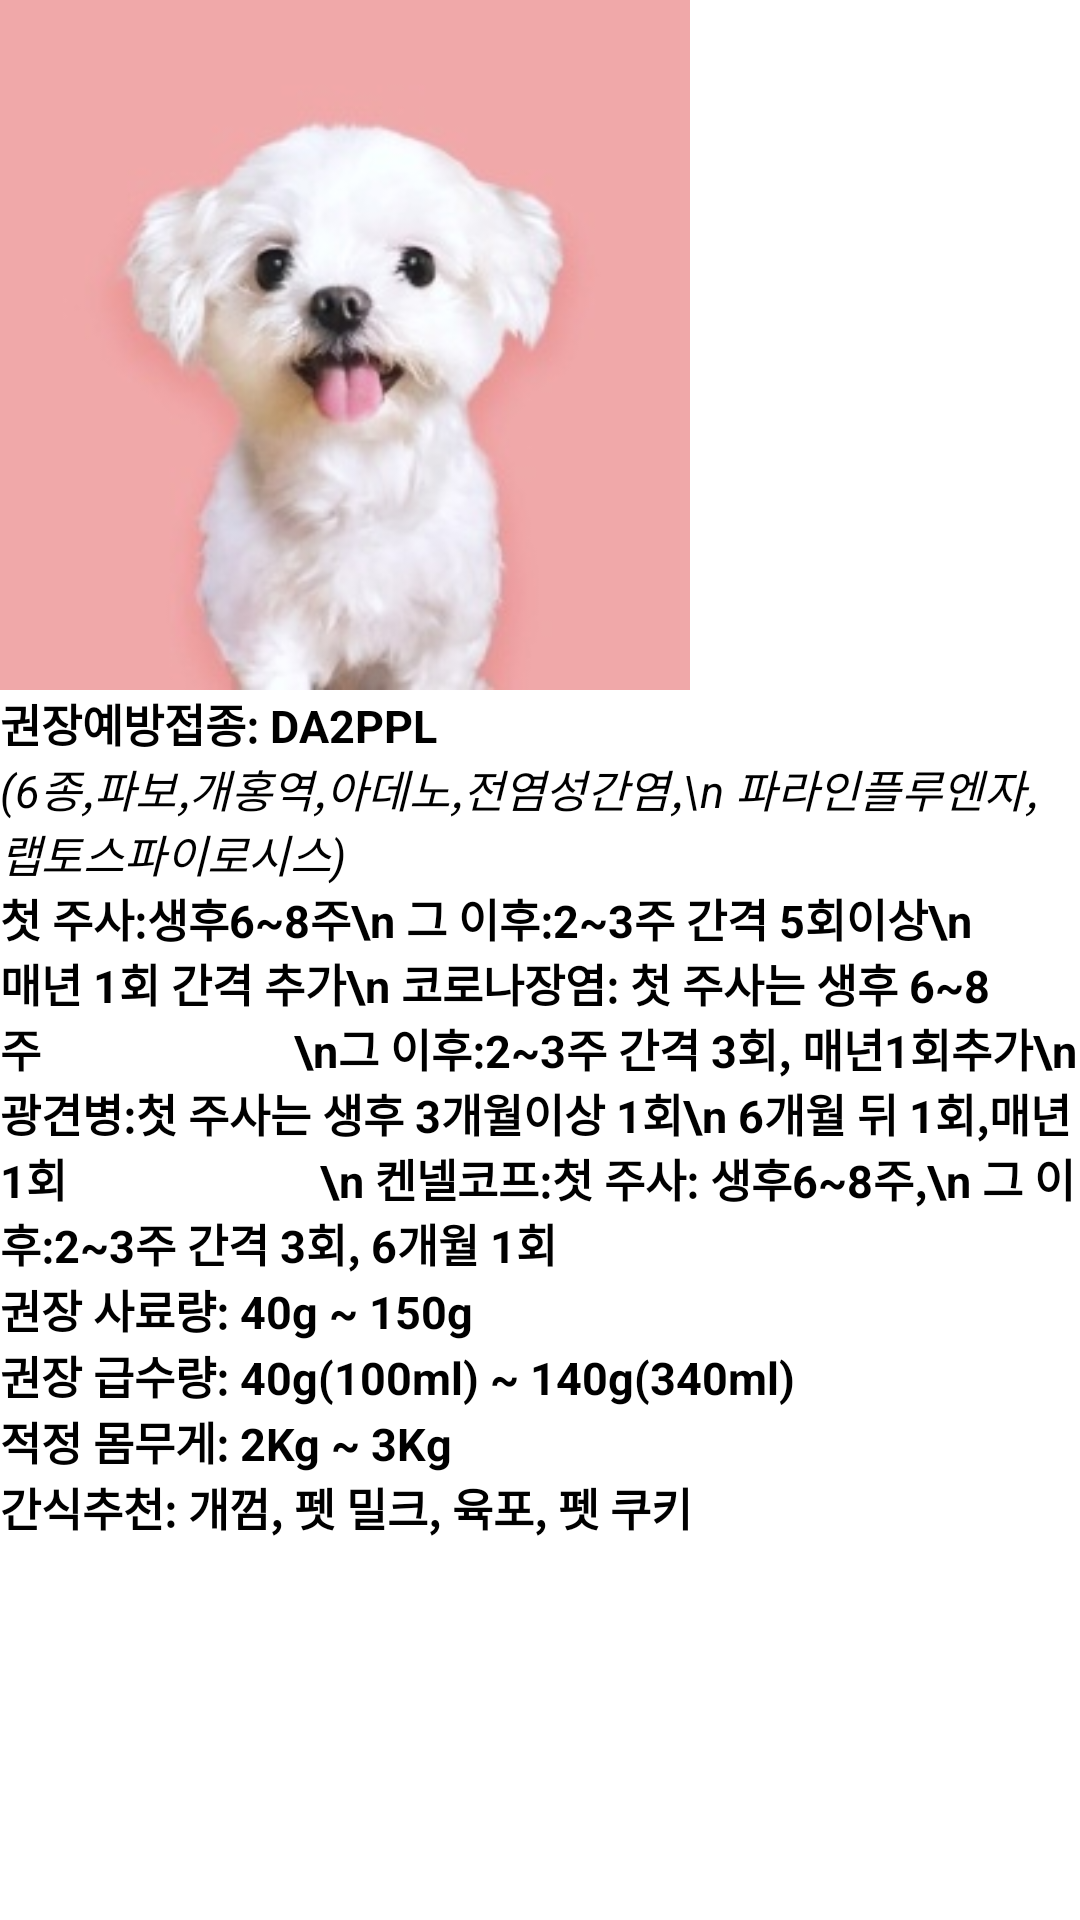

Layout XML and referenced resources for this Android screen:
<!-- AndroidManifest.xml: application theme Theme.PetRegisterApplication -->
<!-- res/layout/activity_sub_ml.xml -->
<?xml version="1.0" encoding="utf-8"?>
<LinearLayout xmlns:android="http://schemas.android.com/apk/res/android"
    xmlns:app="http://schemas.android.com/apk/res-auto"
    xmlns:tools="http://schemas.android.com/tools"
    android:layout_width="match_parent"
    android:layout_height="match_parent"
    android:orientation="vertical"
    tools:context=".SubActivity_ML">

    <LinearLayout
        android:layout_width="match_parent"
        android:layout_height="wrap_content"
        android:gravity="left">

        <ImageView
            android:layout_width="230dp"
            android:layout_height="230dp"
            android:src="@drawable/maltese"/>

        <TextView
            android:id="@+id/tv_sub"
            android:layout_width="wrap_content"
            android:layout_height="wrap_content"
            android:textStyle="bold"
            android:textColor="@color/black"
            android:textSize="25sp"/>

    </LinearLayout>

    <TextView
        android:layout_width="wrap_content"
        android:layout_height="wrap_content"
        android:textSize="15sp"
        android:textStyle="bold"
        android:textColor="@color/black"
        android:text="권장예방접종: DA2PPL"/>

    <TextView
        android:layout_width="wrap_content"
        android:layout_height="wrap_content"
        android:textSize="15sp"
        android:textStyle="italic"
        android:textColor="@color/black"
        android:text="(6종,파보,개홍역,아데노,전염성간염,\n 파라인플루엔자, 랩토스파이로시스)"/>

    <TextView
        android:layout_width="wrap_content"
        android:layout_height="wrap_content"
        android:textSize="15sp"
        android:textStyle="bold"
        android:textColor="@color/black"
        android:text="첫 주사:생후6~8주\n 그 이후:2~3주 간격 5회이상\n 매년 1회 간격 추가\n 코로나장염: 첫 주사는 생후 6~8주
                      \n그 이후:2~3주 간격 3회, 매년1회추가\n 광견병:첫 주사는 생후 3개월이상 1회\n 6개월 뒤 1회,매년 1회
                      \n 켄넬코프:첫 주사: 생후6~8주,\n 그 이후:2~3주 간격 3회, 6개월 1회"/>

    <TextView
        android:layout_width="wrap_content"
        android:layout_height="wrap_content"
        android:textSize="15sp"
        android:textStyle="bold"
        android:textColor="@color/black"
        android:text="권장 사료량: 40g ~ 150g"/>

    <TextView
        android:layout_width="wrap_content"
        android:layout_height="wrap_content"
        android:textSize="15sp"
        android:textStyle="bold"
        android:textColor="@color/black"
        android:text="권장 급수량: 40g(100ml) ~ 140g(340ml)"/>

    <TextView
        android:layout_width="wrap_content"
        android:layout_height="wrap_content"
        android:textSize="15sp"
        android:textStyle="bold"
        android:textColor="@color/black"
        android:text="적정 몸무게: 2Kg ~ 3Kg"/>

    <TextView
        android:layout_width="wrap_content"
        android:layout_height="wrap_content"
        android:textSize="15sp"
        android:textStyle="bold"
        android:textColor="@color/black"
        android:text="간식추천: 개껌, 펫 밀크, 육포, 펫 쿠키"/>

</LinearLayout>
<!-- resources referenced by this layout -->
<resources>
  <!-- drawable maltese: png bitmap (drawable-v24, 71786 bytes) -->
  <style name="Theme.PetRegisterApplication" parent="Theme.MaterialComponents.DayNight.DarkActionBar">
          
          <item name="colorPrimary">@color/purple_500</item>
          <item name="colorPrimaryVariant">@color/purple_700</item>
          <item name="colorOnPrimary">@color/white</item>
          
          <item name="colorSecondary">@color/teal_200</item>
          <item name="colorSecondaryVariant">@color/teal_700</item>
          <item name="colorOnSecondary">@color/black</item>
          
          <item name="android:statusBarColor">?attr/colorPrimaryVariant</item>
          
      </style>
  <!-- not gathered from this repository: default colours our renderer supplied (Android Studio template values) -->
  <color name="purple_500">#FF6200EE</color>
  <color name="purple_700">#FF3700B3</color>
  <color name="teal_200">#FF03DAC5</color>
  <color name="teal_700">#FF018786</color>
  <color name="black">#FF000000</color>
  <color name="white">#FFFFFFFF</color>
</resources>
